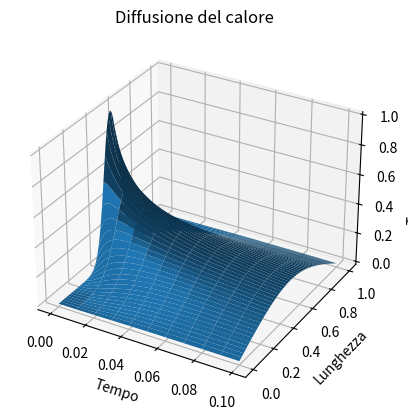
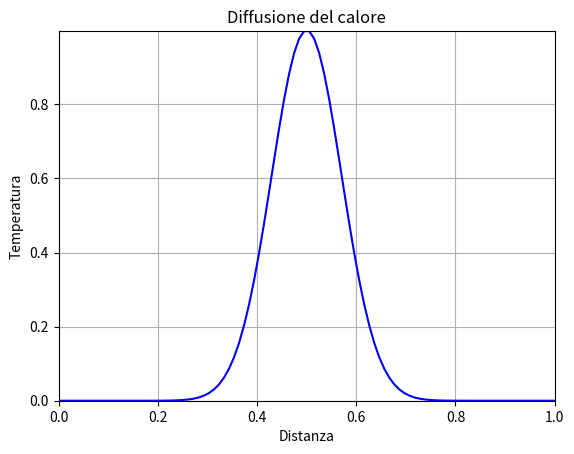
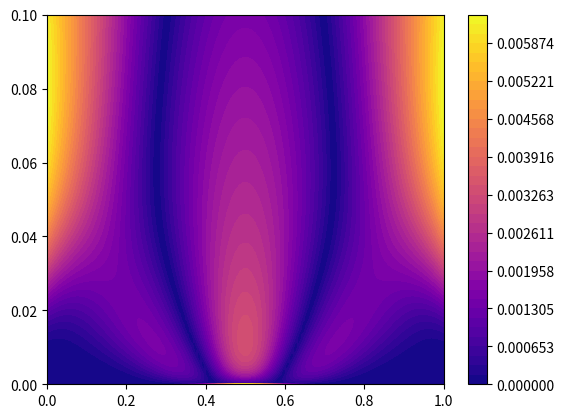

Generate these figures, in order, with matplotlib:
import numpy as np
from scipy import integrate
import matplotlib.pyplot as plt
import matplotlib.animation as animation

def solve_tridiagonal(diag, sup_diag, inf_diag, b):
    '''
    Function to solve a tridiagonal system using Gaussian elimination.

    Parameters
    ----------
    diag : 1darray
        A(i, i) = diag
    sup_diag : 1darray
        A(i, i + 1) = sup_diag
    inf_diag : 1darray
        A(i - 1, i) = inf_diag
    b : array
        RHS of the equation

    Returns
    -------
    x : 1darray
        solution of the sistem
    '''

    N    = len(diag)
    d_ii = np.copy(diag)
    d_up = np.copy(sup_diag)
    d_lo = np.copy(inf_diag)
    b    = np.copy(b)
    x    = np.zeros(N)

    # Forward elimination
    for i in range(1, N):
        if d_ii[i-1] == 0.0:
            raise ValueError("Division by zero, non-invertible matrix")
        factor = d_lo[i-1] / d_ii[i-1]
        d_ii[i] -= factor * d_up[i-1]
        b[i] -= factor * b[i-1]

    # Back substitution
    if d_ii[-1] == 0.0:
        raise ValueError("Division by zero, non-invertible matrix")
    
    x[-1] = b[-1] / d_ii[-1]
    for i in range(N-2, -1, -1):
        b[i] -= d_up[i] * x[i+1]
        if d_ii[i] == 0.0:
            raise ValueError("Division by zero, non-invertible matrix")
        x[i] = b[i] / d_ii[i]
    
    return x

N       = 100              # Numero punti sulle x
T_tesps = 1000             # Numero punti nel tempo
D       = 0.5              # Coefficiente di diffuzione
dx      = 1e-2             # Passo spaziale
dt      = 1e-4             # Passo Temporale
r       = D*dt/(2*dx**2)   # Coefficiente
print(r)

sol_v = np.zeros(N)        # array per le soluzioni
sol_n = np.zeros(N)
# Array per la creazione della matrice
b = np.zeros(N)
a = np.ones(N) * (1 + 2 * r)
c = np.ones(N) * (-r)

# Condizioni Iniali
L = dx * N
t = np.linspace(0, dt*T_tesps, T_tesps)
x = np.linspace(0, L, N)
sol_v = np.exp(-((x - L / 2.0) / 0.1) ** 2)

T = np.zeros((N, T_tesps))
T[:, 0] = sol_v

for time in range(1, T_tesps):
    # Creo il temine noto
    for i in range(1, N-1):
        b[i] = r * sol_v[i+1] + (1 - 2 * r) * sol_v[i] + r * sol_v[i-1]
    b[0] = r * sol_v[1] + (1 - 2 * r) * sol_v[0]
    b[-1] = (1 - 2 * r) * sol_v[-1] + r * sol_v[-2]
    # Risolvo il sistema
    sol_n = solve_tridiagonal(a, c, c, b)
    # Aggiorno e conservo la soluzione
    sol_v = sol_n.copy()
    T[:, time] = sol_v


fig = plt.figure(1)
ax = fig.add_subplot(projection='3d')
TT, X = np.meshgrid(t, x)
ax.plot_surface(TT, X, T, linewidth=0,rstride=2, cstride=100)
ax.set_title('Diffusione del calore')
ax.set_xlabel('Tempo')
ax.set_ylabel('Lunghezza')
ax.set_zlabel('Temperatura')

fig = plt.figure(2)
plt.xlim(np.min(x), np.max(x))
plt.ylim(np.min(T), np.max(T))

line, = plt.plot([], [], 'b')
def animate(i):
    line.set_data(x, T[:,i])
    return line,


anim = animation.FuncAnimation(fig, animate, frames=np.arange(0, T_tesps, 10), interval=10, blit=True, repeat=True)

plt.grid()
plt.title('Diffusione del calore')
plt.xlabel('Distanza')
plt.ylabel('Temperatura')

#anim.save('calore.mp4', fps=30, extra_args=['-vcodec', 'libx264'])

# Analytical solution
N = 2000
sol = 0*X
for n in range(1, N):
    y = np.sin(n * np.pi * x/L) * np.exp(-((x - L/2)/0.1)**2)
    A_n = integrate.simpson(y, x=x)
    sol += 2/L * A_n * np.sin( n * np.pi * X / L) * np.exp(-D * (n*np.pi/L)**2 * TT)

# avoid strange problems
sol[:, 0] = np.exp(-((x - L / 2.0) / 0.1) ** 2)

fig = plt.figure(5)
error0 = abs((T  - sol)**1)

levels0 = np.linspace(np.min(error0), np.max(error0), 40)

c=plt.contourf(X, TT, error0, levels=levels0, cmap='plasma')
plt.colorbar(c)

plt.show()